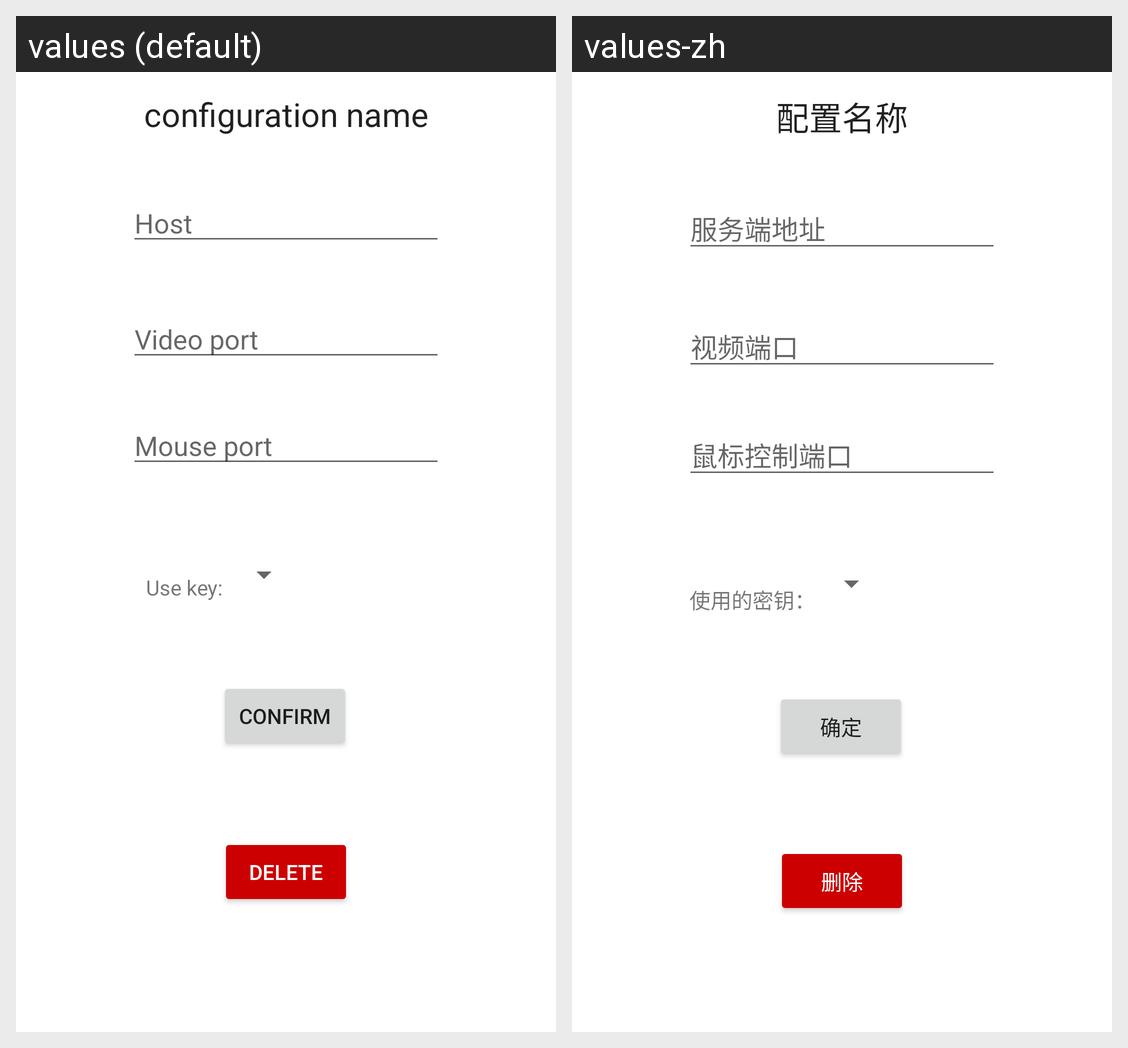

Strings drawn on this Android screen and how each of the app's shown locales translates them:
Android screen res/layout/activity_check_configuration.xml rendered under 2 locales, left to right: values (default), values-zh. Device: Nexus 5 (rendered at 1080×1920; each locale shown at half size, 540×960, under a caption strip naming it); theme Theme.Rod.
Strings drawn on this screen, with the default value and each locale's value (text and hints the layout hard-codes, and strings that could not be matched under every locale, appear in the picture but are not listed):

ConfigurationName
  values: configuration name
  values-zh: 配置名称

host
  values: Host
  values-zh: 服务端地址

port1
  values: Video port
  values-zh: 视频端口

port2
  values: Mouse port
  values-zh: 鼠标控制端口

confirm
  values: confirm
  values-zh: 确定

useKey
  values: Use key: 
  values-zh: 使用的密钥：

Delete
  values: Delete
  values-zh: 删除
